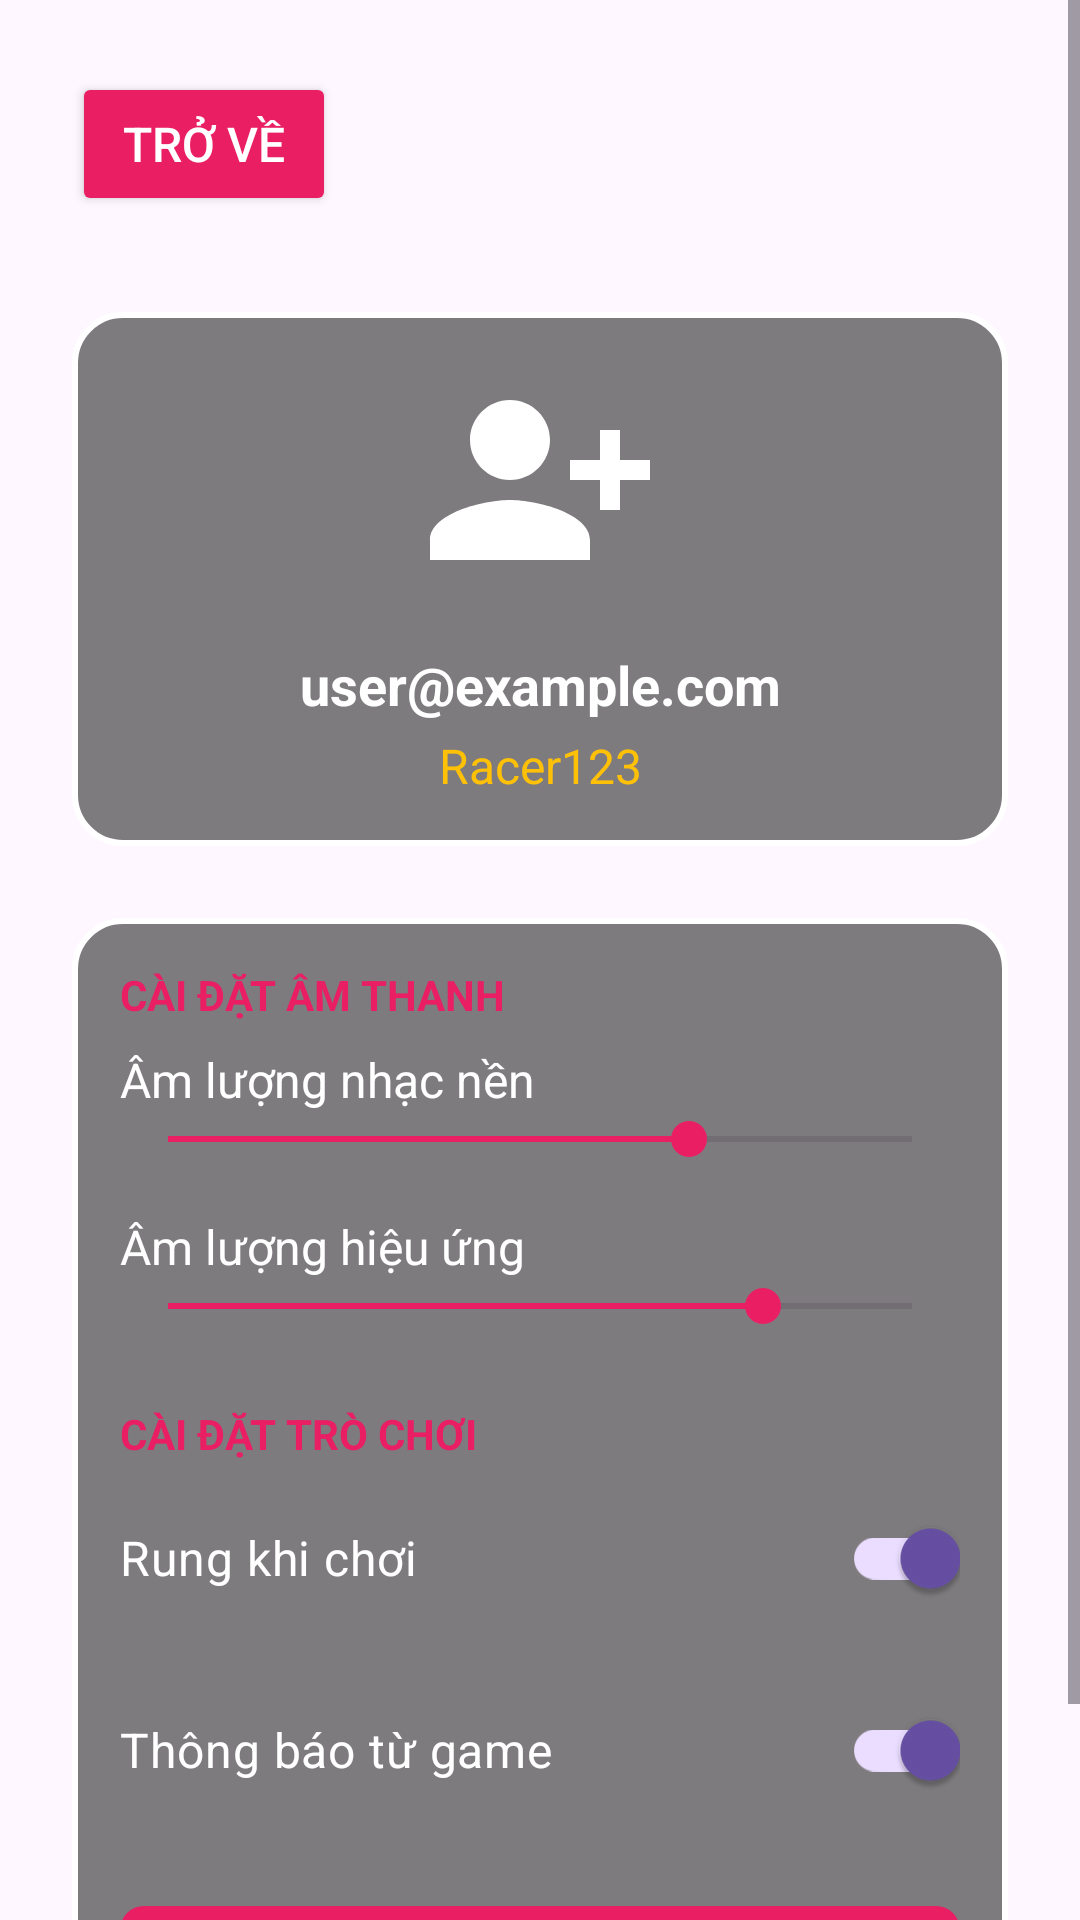

The Android layout XML behind this screen, and the referenced resources:
<!-- AndroidManifest.xml: application theme Theme.RacingSensor -->
<!-- res/layout/activity_settings.xml -->
<?xml version="1.0" encoding="utf-8"?>
<ScrollView xmlns:android="http://schemas.android.com/apk/res/android"
    xmlns:app="http://schemas.android.com/apk/res-auto"
    android:layout_width="match_parent"
    android:layout_height="match_parent"
    android:background="@drawable/bg_racing_car"
    android:fillViewport="true">

    <LinearLayout
        android:layout_width="match_parent"
        android:layout_height="wrap_content"
        android:orientation="vertical"
        android:padding="24dp">

        
        <LinearLayout
            android:layout_width="match_parent"
            android:layout_height="wrap_content"
            android:orientation="horizontal"
            android:gravity="start"
            android:layout_marginBottom="16dp">

            <Button
                android:id="@+id/btnBack"
                android:layout_width="wrap_content"
                android:layout_height="wrap_content"
                android:text="Trở về"
                android:textColor="#FFFFFF"
                android:textSize="16sp"
                android:backgroundTint="#E91E63"
                android:layout_marginBottom="16dp"
                android:padding="8dp"/>
        </LinearLayout>

        
        <LinearLayout
            android:layout_width="match_parent"
            android:layout_height="wrap_content"
            android:orientation="vertical"
            android:background="@drawable/rounded_bg"
            android:padding="16dp"
            android:layout_marginBottom="24dp">

            <ImageView
                android:layout_width="80dp"
                android:layout_height="80dp"
                android:src="@drawable/ic_profile"
                android:layout_gravity="center"
                android:layout_marginBottom="16dp"/>

            <TextView
                android:id="@+id/tvUserEmail"
                android:layout_width="match_parent"
                android:layout_height="wrap_content"
                android:text="user@example.com"
                android:textColor="#FFFFFF"
                android:textSize="18sp"
                android:gravity="center"
                android:textStyle="bold"/>

            <TextView
                android:id="@+id/tvUsername"
                android:layout_width="match_parent"
                android:layout_height="wrap_content"
                android:text="Racer123"
                android:textColor="#FFC107"
                android:textSize="16sp"
                android:gravity="center"
                android:layout_marginTop="4dp"/>
        </LinearLayout>

        
        <LinearLayout
            android:layout_width="match_parent"
            android:layout_height="wrap_content"
            android:orientation="vertical"
            android:background="@drawable/rounded_bg"
            android:padding="16dp">

            
            <TextView
                android:layout_width="match_parent"
                android:layout_height="wrap_content"
                android:text="CÀI ĐẶT ÂM THANH"
                android:textColor="#E91E63"
                android:textSize="14sp"
                android:textStyle="bold"
                android:layout_marginBottom="8dp"/>

            <LinearLayout
                android:layout_width="match_parent"
                android:layout_height="wrap_content"
                android:orientation="vertical"
                android:layout_marginBottom="16dp">

                <TextView
                    android:layout_width="match_parent"
                    android:layout_height="wrap_content"
                    android:text="Âm lượng nhạc nền"
                    android:textColor="#FFFFFF"
                    android:textSize="16sp"/>

                <SeekBar
                    android:id="@+id/sbMusicVolume"
                    android:layout_width="match_parent"
                    android:layout_height="wrap_content"
                    android:max="100"
                    android:progress="70"
                    android:progressTint="#E91E63"
                    android:thumbTint="#E91E63"/>
            </LinearLayout>

            <LinearLayout
                android:layout_width="match_parent"
                android:layout_height="wrap_content"
                android:orientation="vertical"
                android:layout_marginBottom="24dp">

                <TextView
                    android:layout_width="match_parent"
                    android:layout_height="wrap_content"
                    android:text="Âm lượng hiệu ứng"
                    android:textColor="#FFFFFF"
                    android:textSize="16sp"/>

                <SeekBar
                    android:id="@+id/sbEffectsVolume"
                    android:layout_width="match_parent"
                    android:layout_height="wrap_content"
                    android:max="100"
                    android:progress="80"
                    android:progressTint="#E91E63"
                    android:thumbTint="#E91E63"/>
            </LinearLayout>

            
            <TextView
                android:layout_width="match_parent"
                android:layout_height="wrap_content"
                android:text="CÀI ĐẶT TRÒ CHƠI"
                android:textColor="#E91E63"
                android:textSize="14sp"
                android:textStyle="bold"
                android:layout_marginBottom="8dp"/>

            <com.google.android.material.switchmaterial.SwitchMaterial
                android:id="@+id/switchVibration"
                android:layout_width="match_parent"
                android:layout_height="wrap_content"
                android:text="Rung khi chơi"
                android:textColor="#FFFFFF"
                android:textSize="16sp"
                android:checked="true"
                android:layout_marginBottom="16dp"/>

            <com.google.android.material.switchmaterial.SwitchMaterial
                android:id="@+id/switchNotifications"
                android:layout_width="match_parent"
                android:layout_height="wrap_content"
                android:text="Thông báo từ game"
                android:textColor="#FFFFFF"
                android:textSize="16sp"
                android:checked="true"
                android:layout_marginBottom="24dp"/>

            
            <com.google.android.material.button.MaterialButton
                android:id="@+id/btnLogout"
                android:layout_width="match_parent"
                android:layout_height="50dp"
                android:text="ĐĂNG XUẤT"
                android:textColor="#FFFFFF"
                android:textSize="16sp"
                app:backgroundTint="#E91E63"
                app:cornerRadius="8dp"/>
        </LinearLayout>
    </LinearLayout>
</ScrollView>
<!-- resources referenced by this layout -->
<resources>
  <!-- drawable ic_profile (drawable) -->
  <vector xmlns:android="http://schemas.android.com/apk/res/android"
      android:width="24dp"
      android:height="24dp"
      android:viewportWidth="24"
      android:viewportHeight="24">
  
      
      <path
          android:fillColor="#FFFFFFFF"
          android:pathData="M13,8c0,-2.21 -1.79,-4 -4,-4S5,5.79 5,8s1.79,4 4,4S13,10.21 13,8zM15,10v2h3v3h2v-3h3v-2h-3V7h-2v3H15zM1,18v2h16v-2c0,-2.66 -5.33,-4 -8,-4S1,15.34 1,18z"/>
  </vector>
  <!-- drawable rounded_bg (drawable) -->
  <shape xmlns:android="http://schemas.android.com/apk/res/android">
      
      <solid android:color="#80000000"/> 
  
      
      <corners android:radius="16dp"/> 
  
      
      <stroke
          android:width="2dp"
          android:color="#FFFFFF"/> 
  </shape>
  <style name="Theme.RacingSensor" parent="Base.Theme.RacingSensor" />
  <style name="Base.Theme.RacingSensor" parent="Theme.Material3.DayNight.NoActionBar">
          
          
      </style>
</resources>
